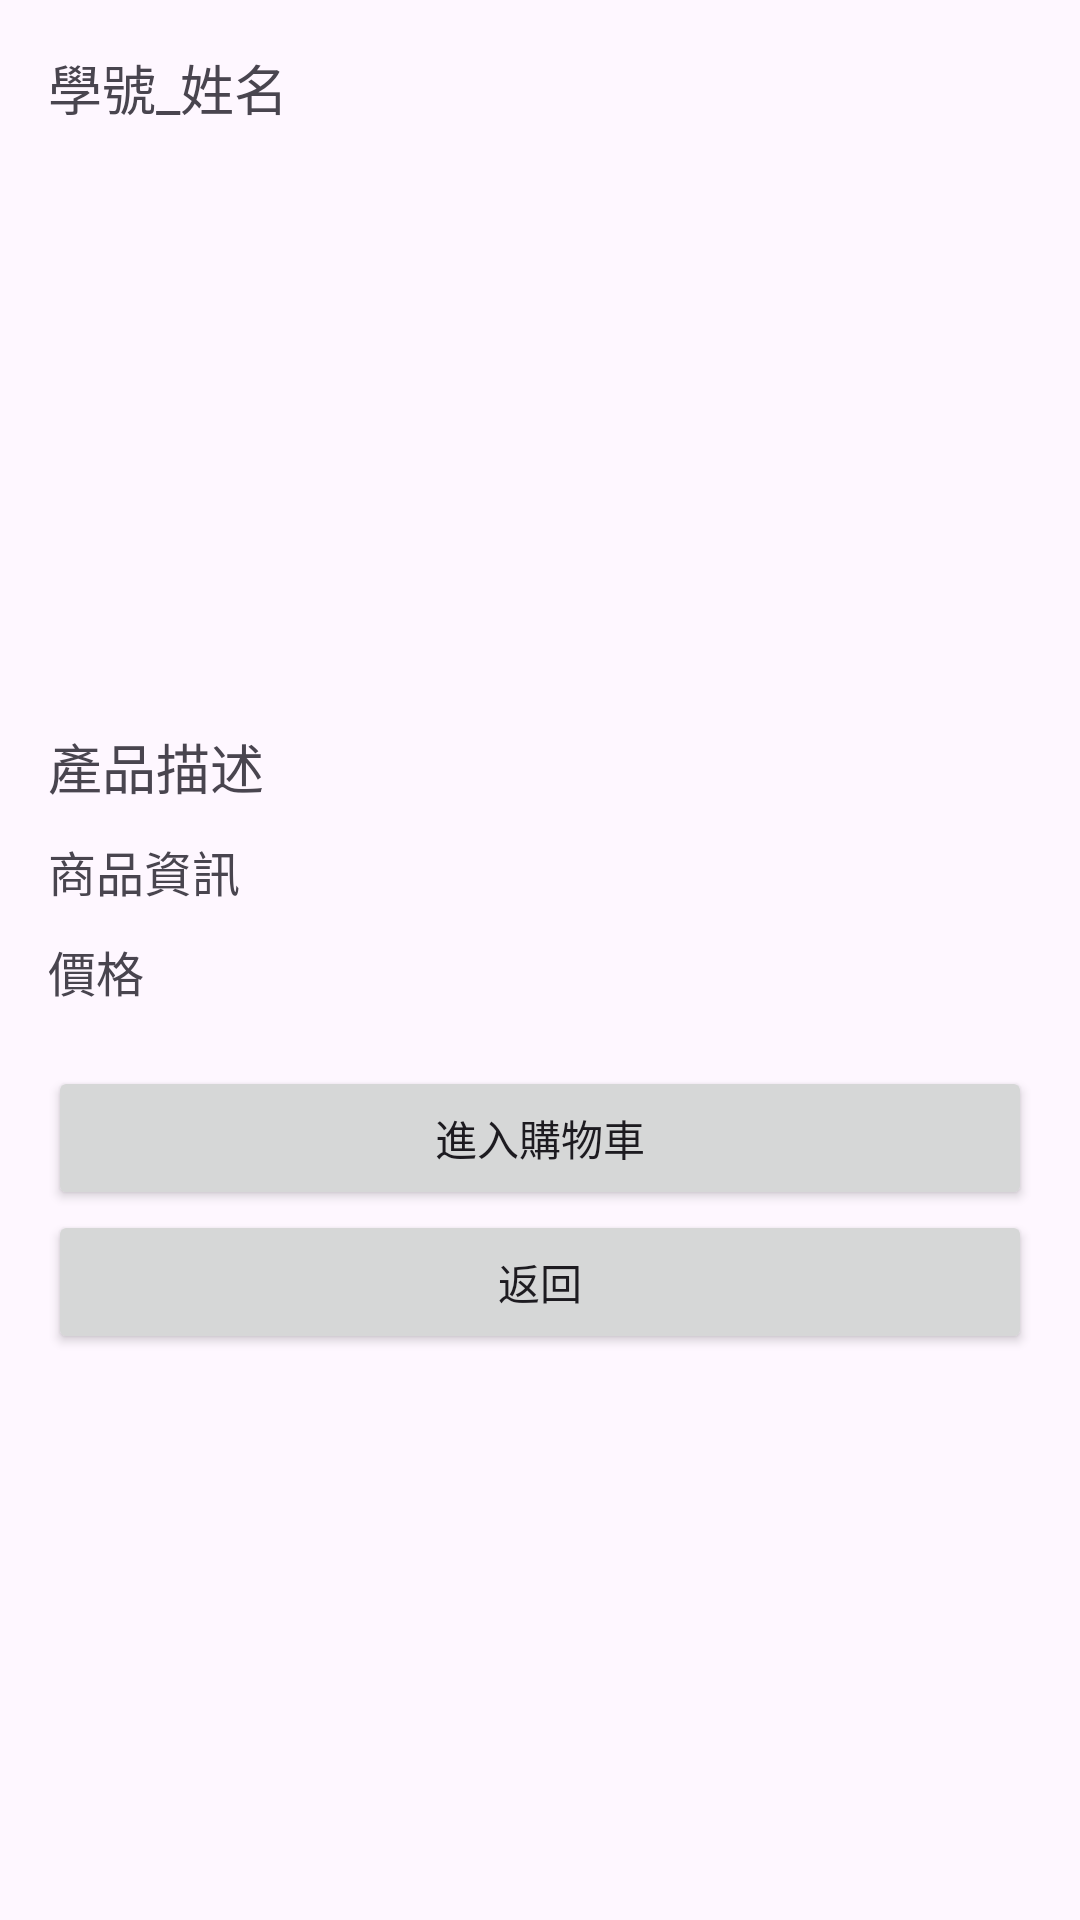

Produce the Android XML layout that renders to this screen, including the resource entries it uses.
<!-- AndroidManifest.xml: application theme Theme.AppQuiz20241204_12131316 -->
<!-- res/layout/activity_second.xml -->
<LinearLayout
xmlns:android="http://schemas.android.com/apk/res/android"
android:layout_width="match_parent"
android:layout_height="match_parent"
android:orientation="vertical"
android:padding="16dp">

<TextView
    android:id="@+id/studentInfoTextView"
    android:layout_width="wrap_content"
    android:layout_height="wrap_content"
    android:text="學號_姓名"
    android:textSize="18sp" />

    <ImageView
        android:id="@+id/productImageView"
        android:layout_width="200dp"
        android:layout_height="200dp"
        android:layout_gravity="center"/>



<TextView
    android:id="@+id/descriptionTextView"
    android:layout_width="wrap_content"
    android:layout_height="wrap_content"
    android:text="產品描述"
    android:textSize="18sp" />

<TextView
    android:id="@+id/inforTextView"
    android:layout_width="wrap_content"
    android:layout_height="wrap_content"
    android:text="商品資訊"
    android:textSize="16sp"
    android:layout_marginTop="10dp" />

<TextView
    android:id="@+id/priceTextView"
    android:layout_width="wrap_content"
    android:layout_height="wrap_content"
    android:text="價格"
    android:textSize="16sp"
    android:layout_marginTop="10dp" />

<Button
    android:id="@+id/addToCartButton"
    android:layout_width="match_parent"
    android:layout_height="wrap_content"
    android:text="進入購物車"
    android:layout_marginTop="20dp" />

<Button
    android:id="@+id/backButton"
    android:layout_width="match_parent"
    android:layout_height="wrap_content"
    android:text="返回"
    android:onClick="onBackButtonClick" />
</LinearLayout>
<!-- resources referenced by this layout -->
<resources>
  <style name="Theme.AppQuiz20241204_12131316" parent="Base.Theme.AppQuiz20241204_12131316" />
  <style name="Base.Theme.AppQuiz20241204_12131316" parent="Theme.Material3.DayNight.NoActionBar">
          
          
      </style>
</resources>
